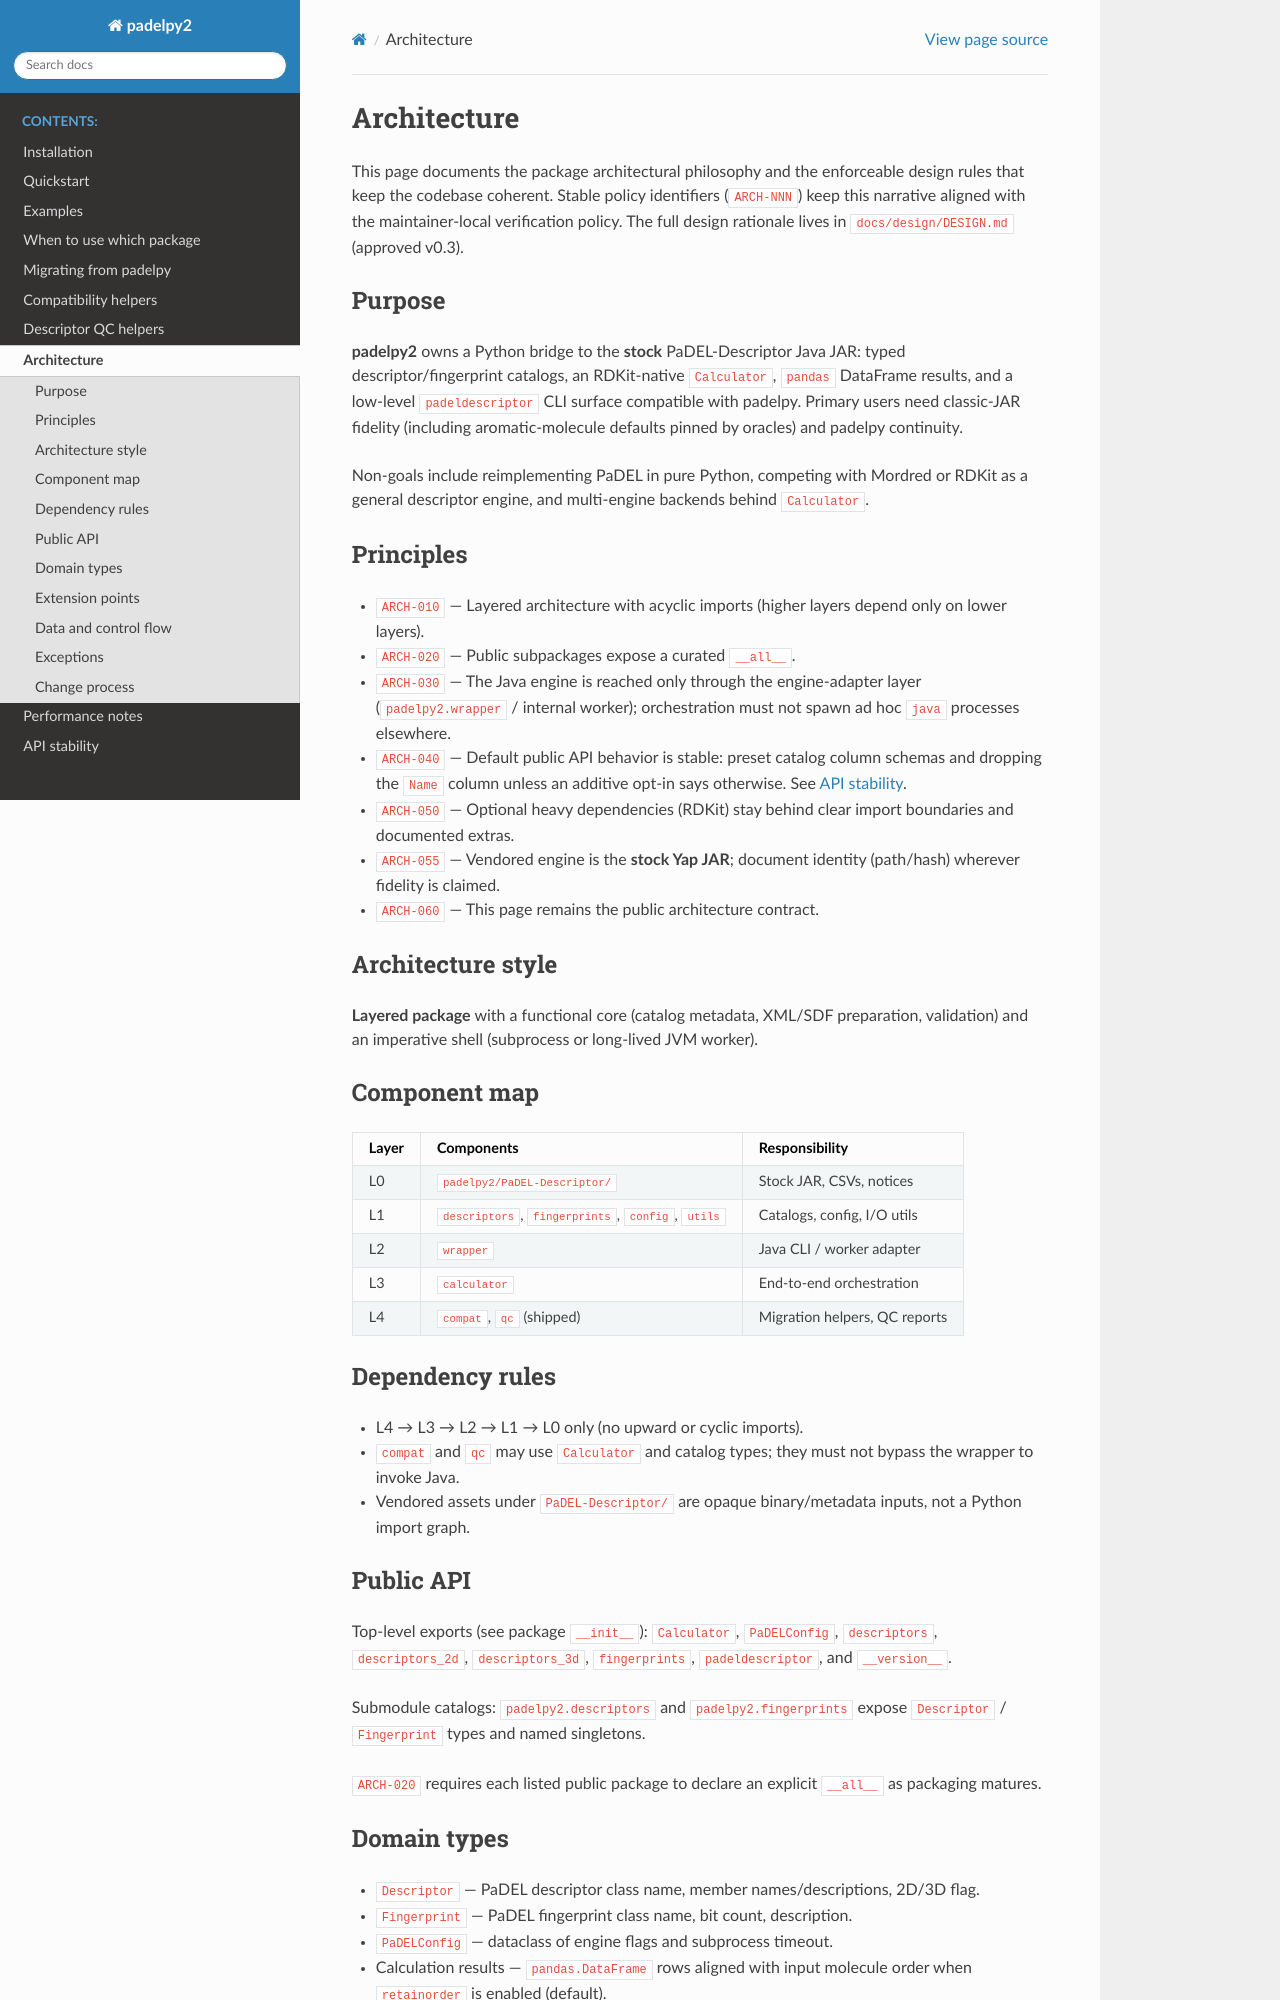

repository: Cognitive-Chemistry-Labs/padelpy2 · page: architecture.html · generator: sphinx

Architecture
============

This page documents the package architectural philosophy and the enforceable
design rules that keep the codebase coherent. Stable policy identifiers
(``ARCH-NNN``) keep this narrative aligned with the maintainer-local
verification policy. The full design rationale lives in
``docs/design/DESIGN.md`` (approved v0.3).

Purpose
-------

**padelpy2** owns a Python bridge to the **stock** PaDEL-Descriptor Java JAR:
typed descriptor/fingerprint catalogs, an RDKit-native ``Calculator``,
``pandas`` DataFrame results, and a low-level ``padeldescriptor`` CLI surface
compatible with padelpy. Primary users need classic-JAR fidelity (including
aromatic-molecule defaults pinned by oracles) and padelpy continuity.

Non-goals include reimplementing PaDEL in pure Python, competing with Mordred
or RDKit as a general descriptor engine, and multi-engine backends behind
``Calculator``.

Principles
----------

* ``ARCH-010`` — Layered architecture with acyclic imports (higher layers
  depend only on lower layers).
* ``ARCH-020`` — Public subpackages expose a curated ``__all__``.
* ``ARCH-030`` — The Java engine is reached only through the engine-adapter
  layer (``padelpy2.wrapper`` / internal worker); orchestration must not spawn
  ad hoc ``java`` processes elsewhere.
* ``ARCH-040`` — Default public API behavior is stable: preset catalog column
  schemas and dropping the ``Name`` column unless an additive opt-in says
  otherwise. See :doc:`api_stability`.
* ``ARCH-050`` — Optional heavy dependencies (RDKit) stay behind clear import
  boundaries and documented extras.
* ``ARCH-055`` — Vendored engine is the **stock Yap JAR**; document identity
  (path/hash) wherever fidelity is claimed.
* ``ARCH-060`` — This page remains the public architecture contract.

Architecture style
------------------

**Layered package** with a functional core (catalog metadata, XML/SDF
preparation, validation) and an imperative shell (subprocess or long-lived
JVM worker).

Component map
-------------

======= =========================================== ============================
Layer   Components                                  Responsibility
======= =========================================== ============================
L0      ``padelpy2/PaDEL-Descriptor/``              Stock JAR, CSVs, notices
L1      ``descriptors``, ``fingerprints``,          Catalogs, config, I/O utils
        ``config``, ``utils``
L2      ``wrapper``                                 Java CLI / worker adapter
L3      ``calculator``                              End-to-end orchestration
L4      ``compat``, ``qc`` (shipped)                Migration helpers, QC reports
======= =========================================== ============================

Dependency rules
----------------

* L4 → L3 → L2 → L1 → L0 only (no upward or cyclic imports).
* ``compat`` and ``qc`` may use ``Calculator`` and catalog types; they must not
  bypass the wrapper to invoke Java.
* Vendored assets under ``PaDEL-Descriptor/`` are opaque binary/metadata inputs,
  not a Python import graph.

Public API
----------

Top-level exports (see package ``__init__``): ``Calculator``, ``PaDELConfig``,
``descriptors``, ``descriptors_2d``, ``descriptors_3d``, ``fingerprints``,
``padeldescriptor``, and ``__version__``.

Submodule catalogs: ``padelpy2.descriptors`` and ``padelpy2.fingerprints``
expose ``Descriptor`` / ``Fingerprint`` types and named singletons.

``ARCH-020`` requires each listed public package to declare an explicit
``__all__`` as packaging matures.
